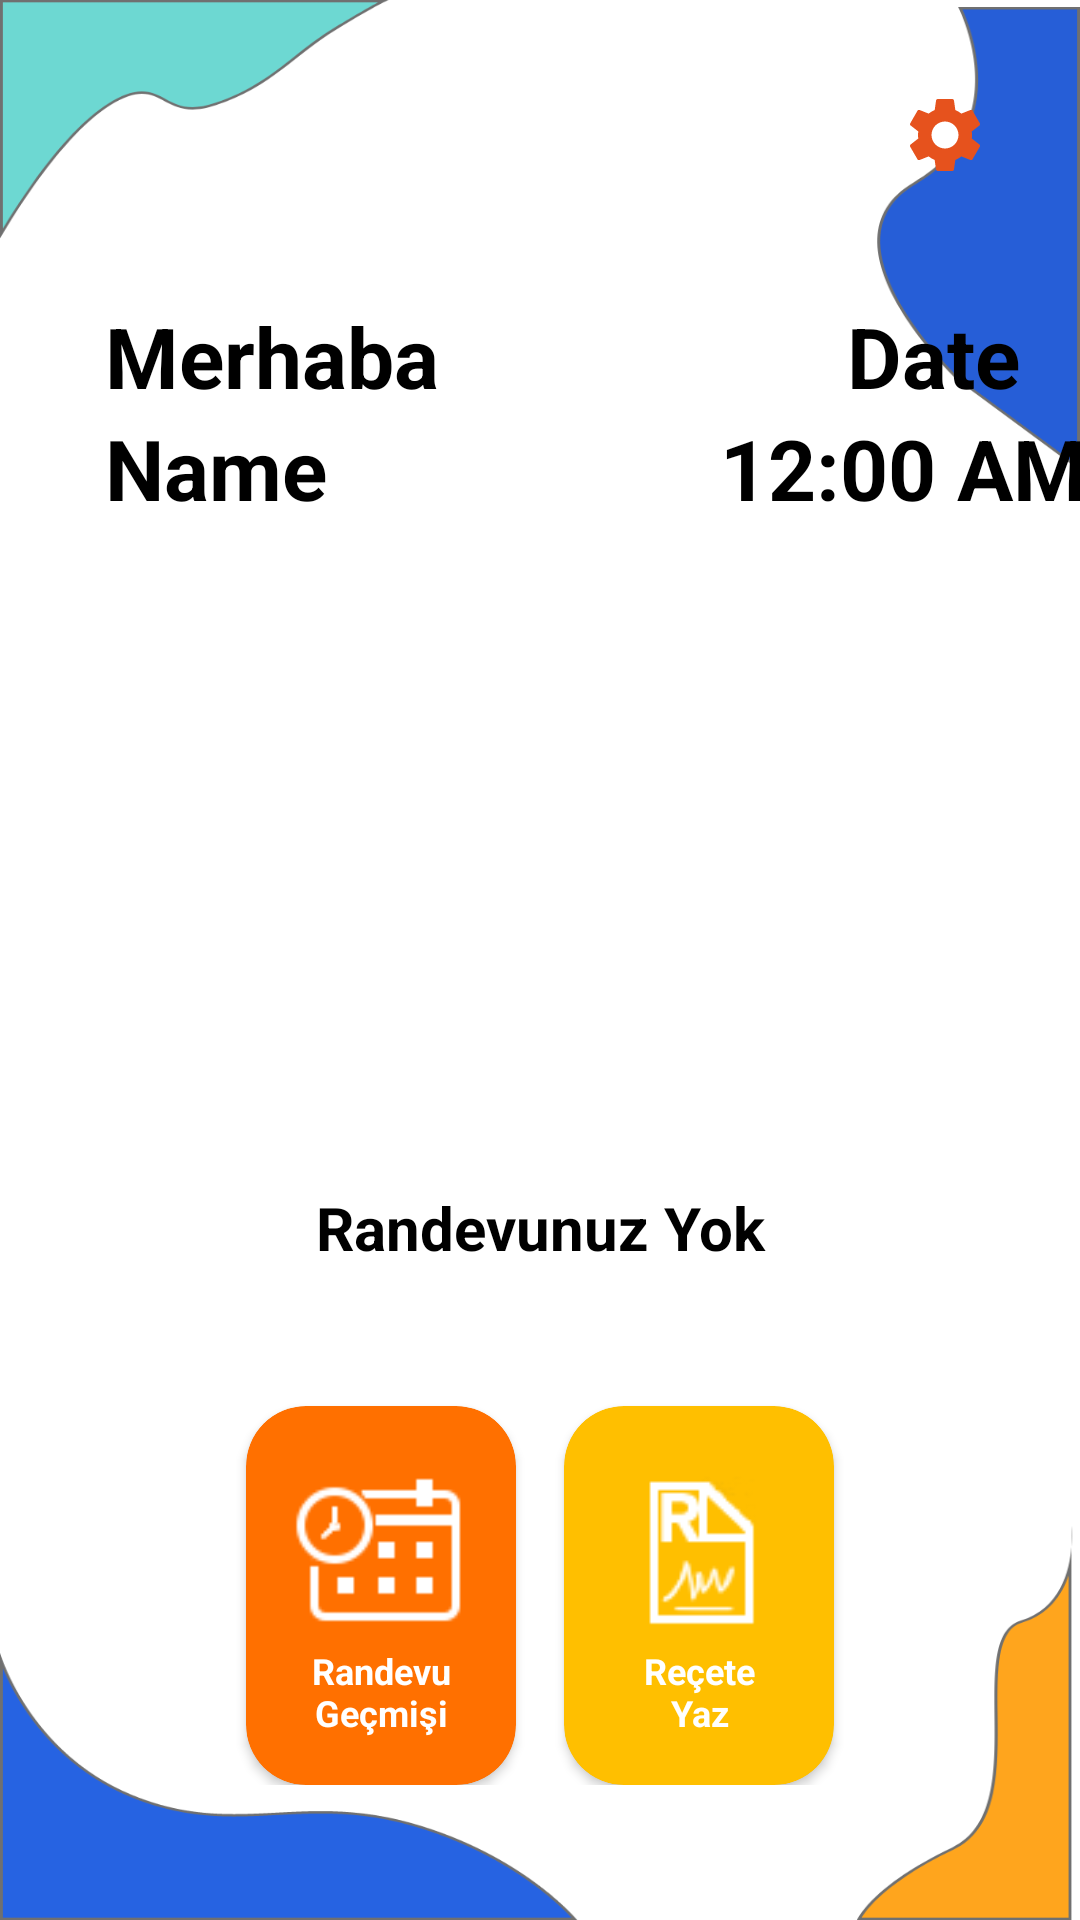

Layout XML and referenced resources for this Android screen:
<!-- AndroidManifest.xml: application theme Theme.Bitirme_proje -->
<!-- res/layout/activity_doctor_home.xml -->
<?xml version="1.0" encoding="utf-8"?>
<androidx.constraintlayout.widget.ConstraintLayout xmlns:android="http://schemas.android.com/apk/res/android"
    xmlns:app="http://schemas.android.com/apk/res-auto"
    xmlns:tools="http://schemas.android.com/tools"
    android:layout_width="match_parent"
    android:layout_height="match_parent"
    tools:context=".Activities.DoctorHomeActivity"
    android:background="@drawable/background_2">

    <androidx.appcompat.widget.AppCompatImageView
        android:id="@+id/imageSignOut"
        android:layout_width="30dp"
        android:layout_height="30dp"
        android:layout_marginTop="30dp"
        android:layout_marginEnd="30dp"
        android:background="@drawable/ic_settings"
        app:layout_constraintTop_toTopOf="parent"
        app:layout_constraintEnd_toEndOf="parent"/>

    <TextView
        android:id="@+id/txtHello"
        android:layout_width="wrap_content"
        android:layout_height="wrap_content"
        android:layout_marginTop="40dp"
        android:layout_marginStart="35dp"
        android:text="Merhaba"
        android:textSize="28sp"
        android:textColor="@color/black"
        android:textStyle="bold"
        app:layout_constraintTop_toBottomOf="@id/imageSignOut"
        app:layout_constraintStart_toStartOf="parent" />
    <TextView
        android:id="@+id/txtName"
        android:layout_width="wrap_content"
        android:layout_height="wrap_content"
        android:text="Name"
        android:textStyle="bold"
        android:textColor="@color/black"
        android:textSize="28sp"
        app:layout_constraintTop_toBottomOf="@id/txtHello"
        app:layout_constraintStart_toStartOf="@id/txtHello"/>
    <TextView
        android:id="@+id/textDate"
        android:layout_width="wrap_content"
        android:layout_height="wrap_content"
        android:layout_marginEnd="20dp"
        android:textColor="@color/black"
        android:text="Date"
        app:layout_constraintTop_toTopOf="@id/txtHello"
        app:layout_constraintEnd_toEndOf="parent"
        android:textSize="28sp"
        android:textStyle="bold"
        android:textAlignment="center"/>
    <TextClock
        android:id="@+id/txtClock"
        android:layout_width="wrap_content"
        android:layout_height="wrap_content"
        android:layout_marginEnd="20dp"
        android:textSize="28sp"
        android:textStyle="bold"
        android:textColor="@color/black"
        app:layout_constraintTop_toBottomOf="@id/textDate"
        app:layout_constraintStart_toStartOf="@id/textDate"
        app:layout_constraintEnd_toEndOf="@id/textDate"/>

    <TextView
        android:id="@+id/txtAppointment"
        android:layout_width="match_parent"
        android:layout_height="wrap_content"
        android:layout_marginStart="35dp"
        android:layout_marginEnd="35dp"
        android:layout_marginBottom="30dp"
        android:textColor="@color/black"
        android:text="Randevunuz Yok"
        android:textSize="20sp"
        android:textStyle="bold"
        android:textAlignment="center"
        app:layout_constraintBottom_toTopOf="@id/horizontalScroll"/>




    <HorizontalScrollView
        android:id="@+id/horizontalScroll"
        android:layout_width="match_parent"
        android:layout_height="wrap_content"
        android:layout_marginBottom="45dp"
        android:scrollbars="none"
        app:layout_constraintBottom_toBottomOf="parent">

        <androidx.constraintlayout.widget.ConstraintLayout
            android:layout_width="match_parent"
            android:layout_height="match_parent"
            android:layout_gravity="center">

            <androidx.cardview.widget.CardView
                android:id="@+id/carViewAppointmentHistory"
                android:layout_width="90dp"
                android:layout_height="wrap_content"
                android:layout_marginTop="16dp"
                android:layout_marginStart="16dp"
                android:layout_marginEnd="16dp"
                app:cardBackgroundColor="@color/cardView_color_3"
                android:layout_gravity="fill_horizontal"
                android:elevation="8dp"
                app:cardCornerRadius="20dp"
                app:layout_constraintTop_toTopOf="parent"
                app:layout_constraintStart_toStartOf="parent">
                <LinearLayout
                    android:layout_width="wrap_content"
                    android:layout_height="wrap_content"
                    android:orientation="vertical"
                    android:layout_margin="16dp"
                    android:layout_gravity="center_horizontal|center_vertical">

                    <ImageView
                        android:layout_width="wrap_content"
                        android:layout_height="wrap_content"
                        android:layout_gravity="center_horizontal"
                        android:src="@drawable/randevularim_64" />
                    <TextView
                        android:layout_width="wrap_content"
                        android:layout_height="wrap_content"
                        android:text="Randevu Geçmişi"
                        android:textColor="@color/white"
                        android:textSize="12sp"
                        android:textAlignment="center"
                        android:textStyle="bold"/>

                </LinearLayout>


            </androidx.cardview.widget.CardView>
            <androidx.cardview.widget.CardView
                android:id="@+id/cardViewPrescriptions"
                android:layout_width="90dp"
                android:layout_height="wrap_content"
                android:layout_marginTop="16dp"
                android:layout_marginStart="16dp"
                android:layout_marginEnd="16dp"
                android:layout_columnWeight="1"
                app:cardBackgroundColor="@color/cardView_color_4"
                android:layout_gravity="fill_horizontal"
                android:elevation="8dp"
                app:cardCornerRadius="20dp"
                app:layout_constraintTop_toTopOf="parent"
                app:layout_constraintStart_toEndOf="@id/carViewAppointmentHistory"
                app:layout_constraintEnd_toEndOf="parent">
                <LinearLayout
                    android:layout_width="wrap_content"
                    android:layout_height="wrap_content"
                    android:orientation="vertical"
                    android:layout_margin="16dp"
                    android:layout_gravity="center_horizontal|center_vertical">

                    <ImageView
                        android:layout_width="wrap_content"
                        android:layout_height="wrap_content"
                        android:layout_gravity="center_horizontal"
                        android:src="@drawable/recete_64" />
                    <TextView
                        android:layout_width="wrap_content"
                        android:layout_height="wrap_content"
                        android:text="Reçete Yaz"
                        android:textColor="@color/white"
                        android:textSize="12sp"
                        android:textAlignment="center"
                        android:textStyle="bold"/>

                </LinearLayout>


            </androidx.cardview.widget.CardView>


        </androidx.constraintlayout.widget.ConstraintLayout>

    </HorizontalScrollView>

</androidx.constraintlayout.widget.ConstraintLayout>
<!-- resources referenced by this layout -->
<resources>
  <color name="black">#FF000000</color>
  <color name="cardView_color_3">#FF7000</color>
  <color name="cardView_color_4">#FFBF00</color>
  <color name="white">#FFFFFFFF</color>
  <!-- drawable background_2: png bitmap (drawable-hdpi, 31591 bytes) -->
  <!-- drawable ic_settings (drawable) -->
  <vector android:height="30dp" android:tint="#E6521D"
      android:viewportHeight="24" android:viewportWidth="24"
      android:width="30dp" xmlns:android="http://schemas.android.com/apk/res/android">
      <path android:fillColor="@android:color/white" android:pathData="M19.14,12.94c0.04,-0.3 0.06,-0.61 0.06,-0.94c0,-0.32 -0.02,-0.64 -0.07,-0.94l2.03,-1.58c0.18,-0.14 0.23,-0.41 0.12,-0.61l-1.92,-3.32c-0.12,-0.22 -0.37,-0.29 -0.59,-0.22l-2.39,0.96c-0.5,-0.38 -1.03,-0.7 -1.62,-0.94L14.4,2.81c-0.04,-0.24 -0.24,-0.41 -0.48,-0.41h-3.84c-0.24,0 -0.43,0.17 -0.47,0.41L9.25,5.35C8.66,5.59 8.12,5.92 7.63,6.29L5.24,5.33c-0.22,-0.08 -0.47,0 -0.59,0.22L2.74,8.87C2.62,9.08 2.66,9.34 2.86,9.48l2.03,1.58C4.84,11.36 4.8,11.69 4.8,12s0.02,0.64 0.07,0.94l-2.03,1.58c-0.18,0.14 -0.23,0.41 -0.12,0.61l1.92,3.32c0.12,0.22 0.37,0.29 0.59,0.22l2.39,-0.96c0.5,0.38 1.03,0.7 1.62,0.94l0.36,2.54c0.05,0.24 0.24,0.41 0.48,0.41h3.84c0.24,0 0.44,-0.17 0.47,-0.41l0.36,-2.54c0.59,-0.24 1.13,-0.56 1.62,-0.94l2.39,0.96c0.22,0.08 0.47,0 0.59,-0.22l1.92,-3.32c0.12,-0.22 0.07,-0.47 -0.12,-0.61L19.14,12.94zM12,15.6c-1.98,0 -3.6,-1.62 -3.6,-3.6s1.62,-3.6 3.6,-3.6s3.6,1.62 3.6,3.6S13.98,15.6 12,15.6z"/>
  </vector>
  <!-- drawable randevularim_64: png bitmap (drawable, 1225 bytes) -->
  <!-- drawable recete_64: png bitmap (drawable, 1471 bytes) -->
  <style name="Theme.Bitirme_proje" parent="Theme.MaterialComponents.Light.NoActionBar">
          <item name="colorPrimary">@color/blue</item>
          <item name="android:statusBarColor" tools:targetApi="l">@color/blue_2</item>
      </style>
  <color name="blue">#265ED7</color>
  <color name="blue_2">#2663E2</color>
</resources>
